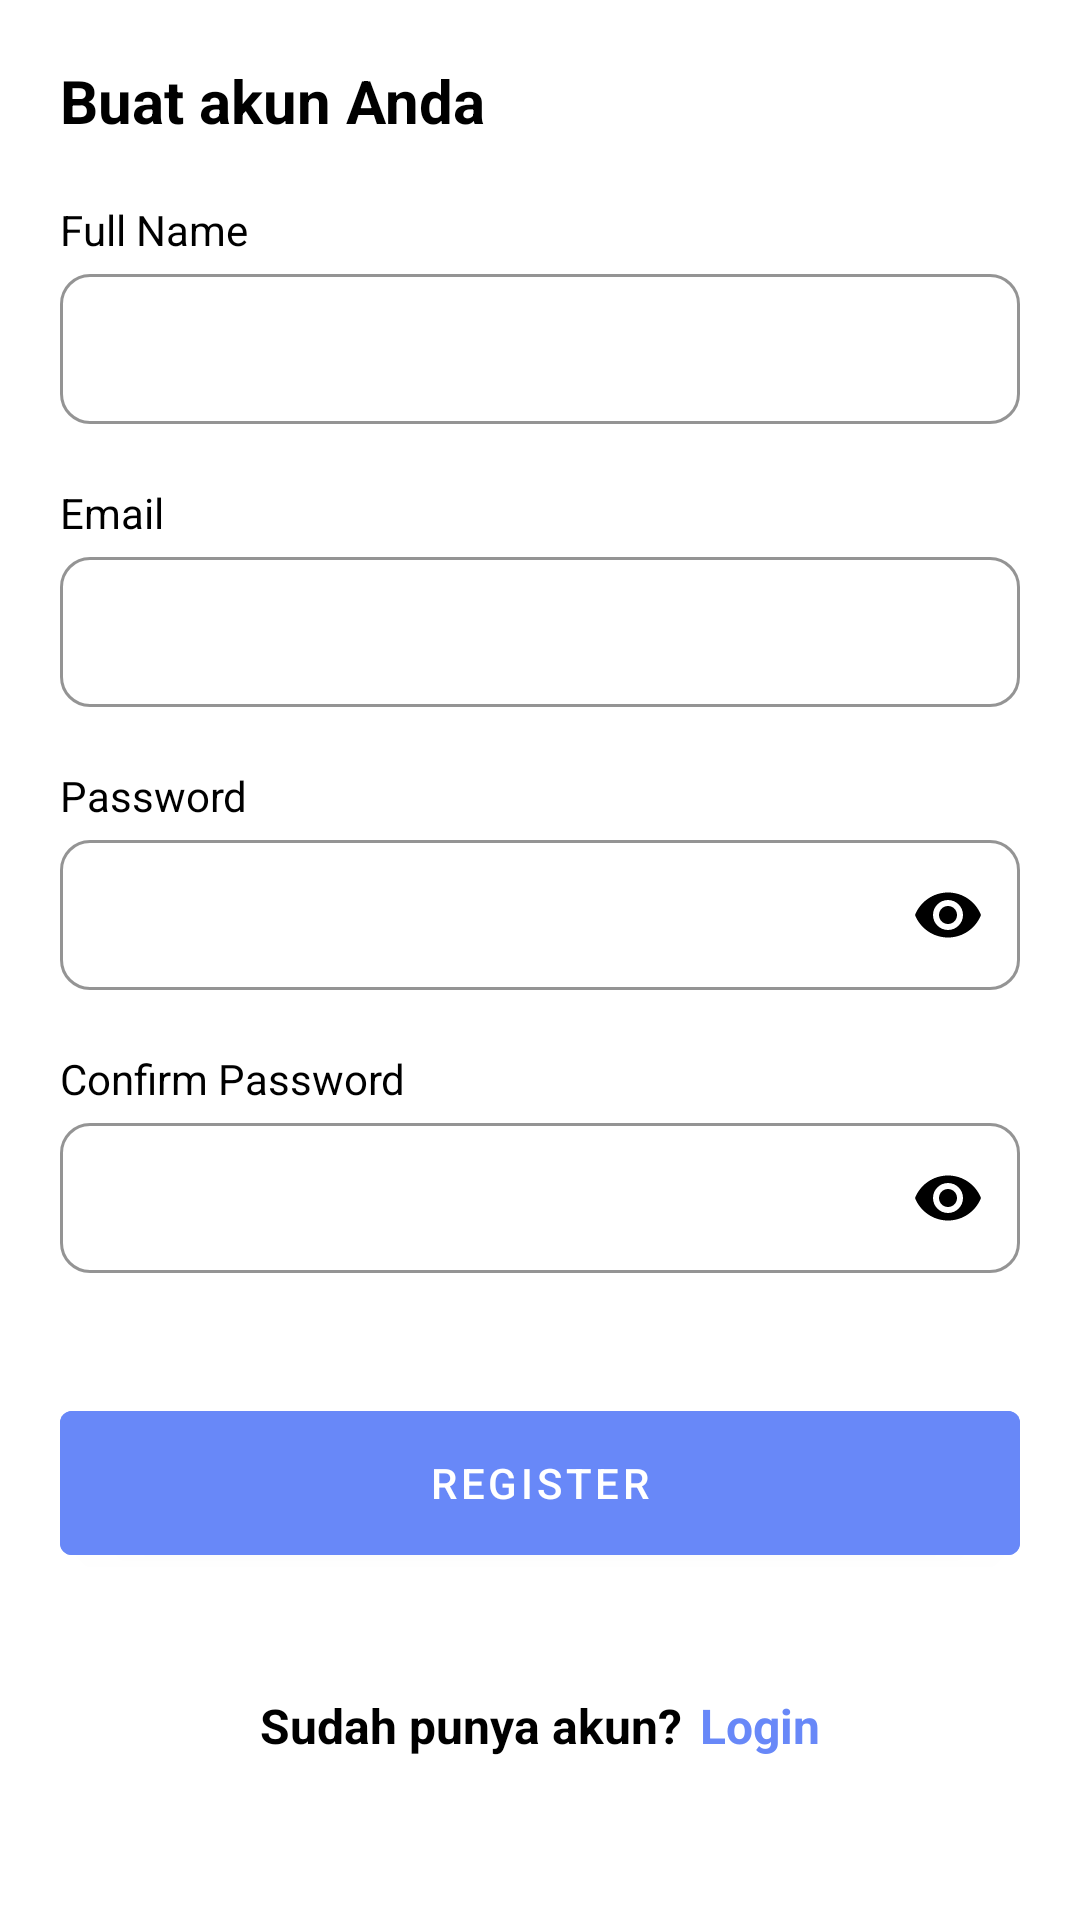

Layout XML and referenced resources for this Android screen:
<!-- AndroidManifest.xml: application theme Theme.Destinasi -->
<!-- res/layout/activity_register.xml -->
<?xml version="1.0" encoding="utf-8"?>
<LinearLayout xmlns:android="http://schemas.android.com/apk/res/android"
    xmlns:app="http://schemas.android.com/apk/res-auto"
    xmlns:tools="http://schemas.android.com/tools"
    android:layout_width="match_parent"
    android:layout_height="match_parent"
    android:orientation="vertical"
    android:background="@color/white"
    tools:context=".ui.registeruser.RegisterActivity">

    <LinearLayout
        android:layout_width="match_parent"
        android:layout_height="wrap_content"
        android:orientation="vertical"
        android:paddingLeft="20dp"
        android:paddingRight="20dp" >

        <TextView
            android:layout_width="wrap_content"
            android:layout_height="wrap_content"
            android:text="@string/create_your_account"
            android:textColor="@color/black"
            android:textStyle="bold"
            android:textSize="20sp"
            android:layout_marginTop="20dp" />

        <TextView
            android:layout_width="wrap_content"
            android:layout_height="wrap_content"
            android:layout_marginTop="20dp"
            android:text="Full Name"
            android:textColor="@color/black"/>

        <com.google.android.material.textfield.TextInputLayout
            android:layout_width="match_parent"
            android:layout_height="wrap_content"
            android:textColorHint="@color/black"
            app:boxBackgroundColor="@color/white"
            app:boxStrokeColor="@color/black"
            app:boxCornerRadiusTopStart="10dp"
            app:boxCornerRadiusTopEnd="10dp"
            app:boxCornerRadiusBottomStart="10dp"
            app:boxCornerRadiusBottomEnd="10dp"
            app:boxBackgroundMode="outline">
            <EditText
                android:id="@+id/et_full_name"
                android:layout_width="match_parent"
                android:layout_height="50dp"
                android:paddingLeft="10dp"
                android:textColor="@color/black"
                android:inputType="textPersonName" />
        </com.google.android.material.textfield.TextInputLayout>

        <TextView
            android:layout_width="wrap_content"
            android:layout_height="wrap_content"
            android:layout_marginTop="20dp"
            android:text="Email"
            android:textColor="@color/black"/>

        <com.google.android.material.textfield.TextInputLayout
            android:layout_width="match_parent"
            android:layout_height="wrap_content"
            android:textColorHint="@color/black"
            app:boxBackgroundColor="@color/white"
            app:boxStrokeColor="@color/black"
            app:boxCornerRadiusTopStart="10dp"
            app:boxCornerRadiusTopEnd="10dp"
            app:boxCornerRadiusBottomStart="10dp"
            app:boxCornerRadiusBottomEnd="10dp"
            app:boxBackgroundMode="outline">
            <EditText
                android:id="@+id/et_email"
                android:layout_width="match_parent"
                android:layout_height="50dp"
                android:paddingLeft="10dp"
                android:textColor="@color/black"
                android:inputType="textEmailAddress" />
        </com.google.android.material.textfield.TextInputLayout>

        <TextView
            android:layout_width="wrap_content"
            android:layout_height="wrap_content"
            android:layout_marginTop="20dp"
            android:text="Password"
            android:textColor="@color/black"/>

        <com.google.android.material.textfield.TextInputLayout
            android:layout_width="match_parent"
            android:layout_height="wrap_content"
            android:textColorHint="@color/black"
            app:boxBackgroundColor="@color/white"
            app:boxStrokeColor="@color/black"
            app:boxCornerRadiusTopStart="10dp"
            app:boxCornerRadiusTopEnd="10dp"
            app:boxCornerRadiusBottomStart="10dp"
            app:boxCornerRadiusBottomEnd="10dp"
            app:boxBackgroundMode="outline"
            app:passwordToggleEnabled="true"
            app:passwordToggleTint="@color/black">
            <EditText
                android:id="@+id/et_password"
                android:layout_width="match_parent"
                android:layout_height="50dp"
                android:paddingLeft="10dp"
                android:textColor="@color/black"
                android:inputType="textPassword" />
        </com.google.android.material.textfield.TextInputLayout>

        <TextView
            android:layout_width="wrap_content"
            android:layout_height="wrap_content"
            android:layout_marginTop="20dp"
            android:text="Confirm Password"
            android:textColor="@color/black"/>

        <com.google.android.material.textfield.TextInputLayout
            android:layout_width="match_parent"
            android:layout_height="wrap_content"
            android:textColorHint="@color/black"
            app:boxBackgroundColor="@color/white"
            app:boxStrokeColor="@color/black"
            app:boxCornerRadiusTopStart="10dp"
            app:boxCornerRadiusTopEnd="10dp"
            app:boxCornerRadiusBottomStart="10dp"
            app:boxCornerRadiusBottomEnd="10dp"
            app:boxBackgroundMode="outline"
            app:passwordToggleEnabled="true"
            app:passwordToggleTint="@color/black">
            <EditText
                android:id="@+id/et_conf_password"
                android:layout_width="match_parent"
                android:layout_height="50dp"
                android:paddingLeft="10dp"
                android:textColor="@color/black"
                android:inputType="textPassword" />
        </com.google.android.material.textfield.TextInputLayout>

        <Button
            android:id="@+id/btn_register"
            android:layout_width="match_parent"
            android:layout_height="60dp"
            android:text="Register"
            android:textColor="@color/white"
            android:layout_marginTop="40dp"
            android:backgroundTint="@color/light_blue" />

        <LinearLayout
            android:layout_width="match_parent"
            android:layout_height="wrap_content"
            android:gravity="center_horizontal"
            android:orientation="horizontal"
            android:layout_marginTop="40dp">

            <TextView
                android:layout_width="wrap_content"
                android:layout_height="wrap_content"
                android:text="@string/have_an_account"
                android:textColor="@color/black"
                android:textStyle="bold"
                android:textSize="16sp" />

            <TextView
                android:id="@+id/btn_login"
                android:layout_width="wrap_content"
                android:layout_height="wrap_content"
                android:layout_marginStart="6dp"
                android:text="@string/login"
                android:textColor="@color/light_blue"
                android:textStyle="bold"
                android:textSize="16sp" />

        </LinearLayout>

    </LinearLayout>

</LinearLayout>
<!-- resources referenced by this layout -->
<resources>
  <color name="black">#FF000000</color>
  <color name="light_blue">#6888F8</color>
  <color name="white">#FFFFFFFF</color>
  <string name="create_your_account">Buat akun Anda</string>
  <string name="have_an_account">Sudah punya akun?</string>
  <string name="login">Login</string>
  <style name="Theme.Destinasi" parent="Theme.MaterialComponents.DayNight.DarkActionBar">
          
          <item name="colorPrimary">@color/purple_500</item>
          <item name="colorPrimaryVariant">@color/purple_700</item>
          <item name="colorOnPrimary">@color/white</item>
          
          <item name="colorSecondary">@color/teal_200</item>
          <item name="colorSecondaryVariant">@color/teal_700</item>
          <item name="colorOnSecondary">@color/black</item>
          
          <item name="android:statusBarColor" tools:targetApi="l">?attr/colorPrimaryVariant</item>
          
      </style>
  <color name="purple_500">#FF6200EE</color>
  <color name="purple_700">#FF3700B3</color>
  <color name="teal_200">#FF03DAC5</color>
  <color name="teal_700">#FF018786</color>
</resources>
